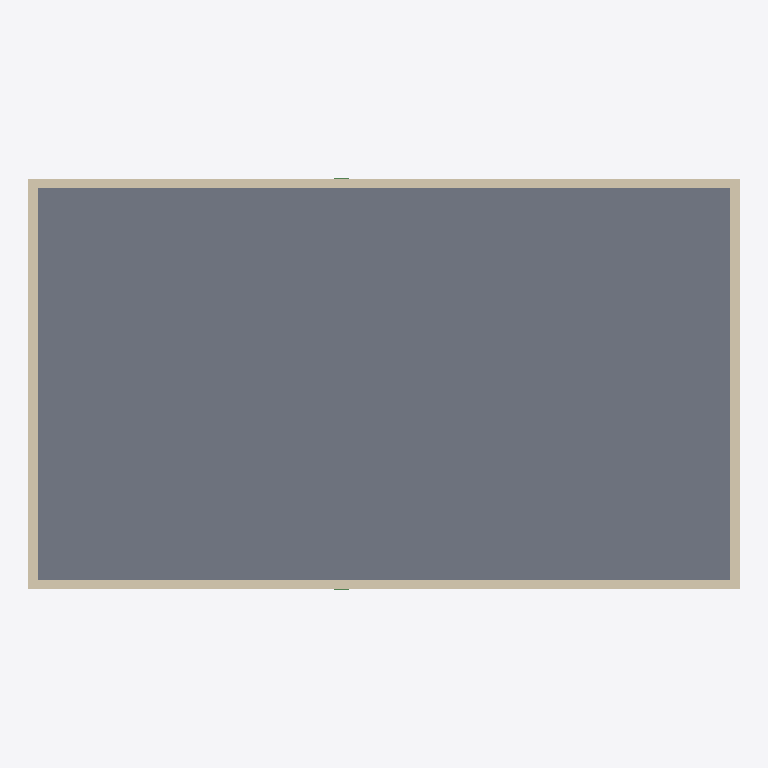
Plan cut of the same IFC building model at storey 'Level 2' (level 4.20 m, cut at 5.60 m), seen from above with north up, elements coloured by IFC class: 4 walls (beige), 1 slab (grey), 1 beam (green). Cut surfaces are drawn darker.
Extent 14.2 m × 8.2 m × 4.4 m (x, y, z). Storeys (2): Level 1 at 0.00 m; Level 2 at 4.20 m. Elements (14): 7 IfcWall, 3 IfcAirTerminal, 2 IfcSlab, 1 IfcBeam, 1 IfcUnitaryEquipment.

HEADER;
FILE_DESCRIPTION(('ViewDefinition [DesignTransferView]'),'2;1');
FILE_NAME('autoroute.ifc','2026-11-12T17:28:33',(''),(''),'BimCraft','BimCraft','');
FILE_SCHEMA(('IFC4'));
ENDSEC;
DATA;
#18=IFCPROJECT('1Dk_VIzZX2ivPakXDE$UDM',#5,'Auto-route test',$,$,$,$,(#14),#10);
#20=IFCSITE('3cOfQmbXfEX8bZaXtlubDa',#5,'Auto-route test',$,$,#19,$,$,.ELEMENT.,$,$,$,$,$);
#22=IFCBUILDING('1N17kHO4bFTQPnmpkWP81r',#5,'Auto-route test',$,$,#21,$,$,.ELEMENT.,$,$,$);
#26=IFCBUILDINGSTOREY('0me2CFAXj2Ue5a22upzsPS',#5,'Level 1',$,$,#25,$,$,.ELEMENT.,0.0);
#33=IFCBUILDINGSTOREY('3fwBh_NuH5F8ro7FS5eHyR',#5,'Level 2',$,$,#32,$,$,.ELEMENT.,4200.0);
#670=IFCSLAB('1wovH$hmT3rhwQgm3935A0',#5,'Slab over level 1',$,$,#669,#682,$,.FLOOR.);
#70=IFCWALL('248kKMk9P0qxjlnLd3GbHH',#5,'Exterior 2×6',$,'Exterior 2×6',#69,#178,$,.STANDARD.);
#118=IFCWALL('2XW04ELX5B5AK4gSMZqMAA',#5,'Exterior 2×6',$,'Exterior 2×6',#117,#230,$,.STANDARD.);
#95=IFCWALL('078uTpwl50LRnXrGmYW9G9',#5,'Exterior 2×6',$,'Exterior 2×6',#94,#204,$,.STANDARD.);
#141=IFCWALL('3g2xjRQQjBMBr6zCDPflbc',#5,'Exterior 2×6',$,'Exterior 2×6',#140,#256,$,.STANDARD.);
#652=IFCBEAM('3uIc$79ZH9OPXiG8yifNux',#5,'Beam 300 × 400',$,$,#651,#664,$,.BEAM.);
ENDSEC;
